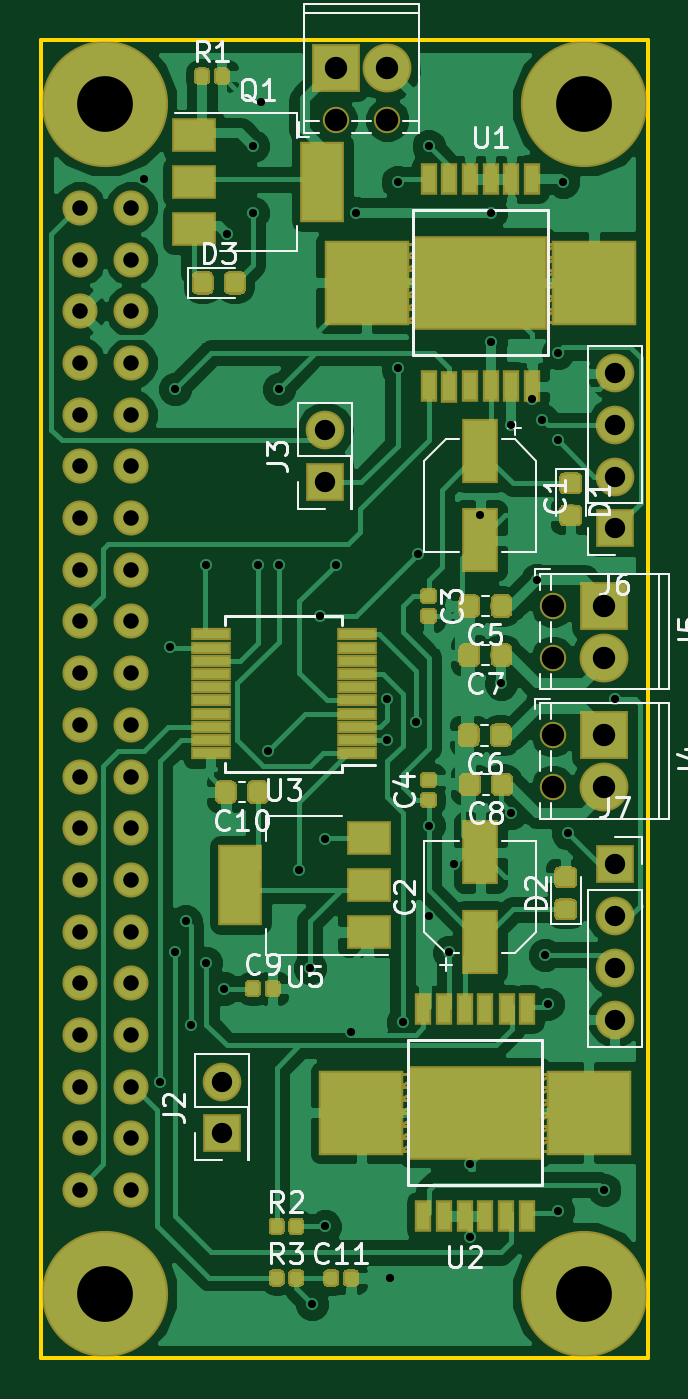
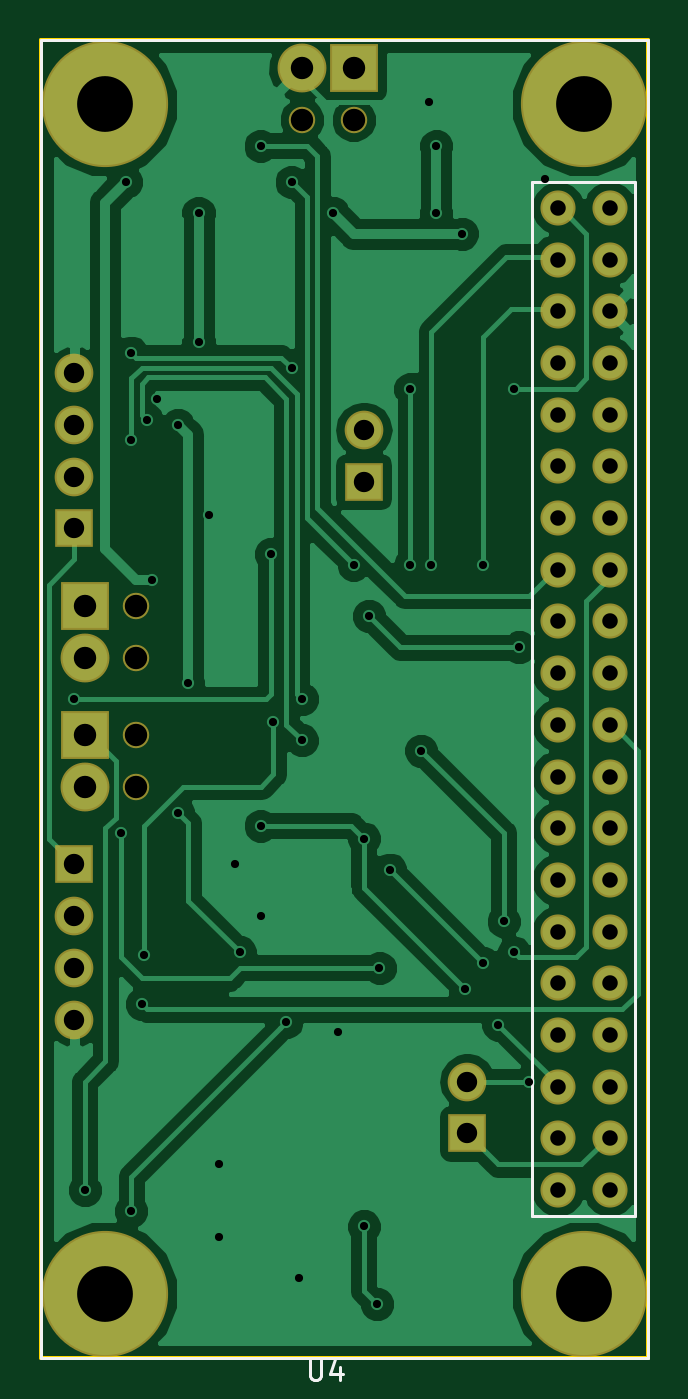
Circuit board: 10 layer files. Board 29.8 x 64.8 mm.
- bottom_copper: Motor Shield-B.Cu.gbl (56657 bytes)
- bottom_mask: Motor Shield-B.Mask.gbs (2722 bytes)
- paste: Motor Shield-B.Paste.gbp (489 bytes)
- bottom_silk: Motor Shield-B.SilkS.gbo (1341 bytes)
- outline: Motor Shield-Edge.Cuts.gm1 (684 bytes)
- top_copper: Motor Shield-F.Cu.gtl (164347 bytes)
- top_mask: Motor Shield-F.Mask.gts (63182 bytes)
- paste: Motor Shield-F.Paste.gtp (58087 bytes)
- top_silk: Motor Shield-F.SilkS.gto (26552 bytes)
- drill: Motor Shield.drl (2398 bytes)

=== bottom_copper: Motor Shield-B.Cu.gbl (56657 bytes, source omitted) ===
=== bottom_mask: Motor Shield-B.Mask.gbs ===
G04 #@! TF.GenerationSoftware,KiCad,Pcbnew,(5.0.0)*
G04 #@! TF.CreationDate,2018-10-15T11:55:30+01:00*
G04 #@! TF.ProjectId,Motor Shield,4D6F746F7220536869656C642E6B6963,rev?*
G04 #@! TF.SameCoordinates,Original*
G04 #@! TF.FileFunction,Soldermask,Bot*
G04 #@! TF.FilePolarity,Negative*
%FSLAX46Y46*%
G04 Gerber Fmt 4.6, Leading zero omitted, Abs format (unit mm)*
G04 Created by KiCad (PCBNEW (5.0.0)) date 10/15/18 11:55:30*
%MOMM*%
%LPD*%
G01*
G04 APERTURE LIST*
%ADD10C,1.300000*%
%ADD11C,2.400000*%
%ADD12R,2.400000X2.400000*%
%ADD13R,1.900000X1.900000*%
%ADD14O,1.900000X1.900000*%
%ADD15C,6.200000*%
%ADD16C,1.724000*%
G04 APERTURE END LIST*
D10*
G04 #@! TO.C,J4*
X167386000Y-106680000D03*
D11*
X169926000Y-106680000D03*
D10*
X167386000Y-104140000D03*
D12*
X169926000Y-104140000D03*
G04 #@! TD*
G04 #@! TO.C,J5*
X169926000Y-97790000D03*
D10*
X167386000Y-97790000D03*
D11*
X169926000Y-100330000D03*
D10*
X167386000Y-100330000D03*
G04 #@! TD*
D13*
G04 #@! TO.C,J3*
X156210000Y-91694000D03*
D14*
X156210000Y-89154000D03*
G04 #@! TD*
D13*
G04 #@! TO.C,J2*
X151130000Y-123698000D03*
D14*
X151130000Y-121158000D03*
G04 #@! TD*
D13*
G04 #@! TO.C,J6*
X170434000Y-93980000D03*
D14*
X170434000Y-91440000D03*
X170434000Y-88900000D03*
X170434000Y-86360000D03*
G04 #@! TD*
G04 #@! TO.C,J7*
X170434000Y-118110000D03*
X170434000Y-115570000D03*
X170434000Y-113030000D03*
D13*
X170434000Y-110490000D03*
G04 #@! TD*
D12*
G04 #@! TO.C,J1*
X156718000Y-71374000D03*
D10*
X156718000Y-73914000D03*
D11*
X159258000Y-71374000D03*
D10*
X159258000Y-73914000D03*
G04 #@! TD*
D15*
G04 #@! TO.C,U4*
X168910000Y-131572000D03*
X168910000Y-73152000D03*
X145415000Y-131572000D03*
X145415000Y-73152000D03*
D16*
X144145000Y-126492000D03*
X146685000Y-126492000D03*
X144145000Y-123952000D03*
X146685000Y-123952000D03*
X144145000Y-121412000D03*
X146685000Y-121412000D03*
X144145000Y-118872000D03*
X146685000Y-118872000D03*
X144145000Y-116332000D03*
X146685000Y-116332000D03*
X144145000Y-113792000D03*
X146685000Y-113792000D03*
X144145000Y-111252000D03*
X146685000Y-111252000D03*
X144145000Y-108712000D03*
X146685000Y-108712000D03*
X144145000Y-106172000D03*
X146685000Y-106172000D03*
X144145000Y-103632000D03*
X146685000Y-103632000D03*
X144145000Y-101092000D03*
X146685000Y-101092000D03*
X144145000Y-98552000D03*
X146685000Y-98552000D03*
X144145000Y-96012000D03*
X146685000Y-96012000D03*
X144145000Y-93472000D03*
X146685000Y-93472000D03*
X144145000Y-90932000D03*
X146685000Y-90932000D03*
X144145000Y-88392000D03*
X146685000Y-88392000D03*
X144145000Y-85852000D03*
X146685000Y-85852000D03*
X144145000Y-83312000D03*
X146685000Y-83312000D03*
X144145000Y-80772000D03*
X146685000Y-80772000D03*
X144145000Y-78232000D03*
X146685000Y-78232000D03*
G04 #@! TD*
M02*

=== paste: Motor Shield-B.Paste.gbp ===
G04 #@! TF.GenerationSoftware,KiCad,Pcbnew,(5.0.0)*
G04 #@! TF.CreationDate,2018-10-15T11:55:30+01:00*
G04 #@! TF.ProjectId,Motor Shield,4D6F746F7220536869656C642E6B6963,rev?*
G04 #@! TF.SameCoordinates,Original*
G04 #@! TF.FileFunction,Paste,Bot*
G04 #@! TF.FilePolarity,Positive*
%FSLAX46Y46*%
G04 Gerber Fmt 4.6, Leading zero omitted, Abs format (unit mm)*
G04 Created by KiCad (PCBNEW (5.0.0)) date 10/15/18 11:55:30*
%MOMM*%
%LPD*%
G01*
G04 APERTURE LIST*
G04 APERTURE END LIST*
M02*

=== bottom_silk: Motor Shield-B.SilkS.gbo ===
G04 #@! TF.GenerationSoftware,KiCad,Pcbnew,(5.0.0)*
G04 #@! TF.CreationDate,2018-10-15T11:55:30+01:00*
G04 #@! TF.ProjectId,Motor Shield,4D6F746F7220536869656C642E6B6963,rev?*
G04 #@! TF.SameCoordinates,Original*
G04 #@! TF.FileFunction,Legend,Bot*
G04 #@! TF.FilePolarity,Positive*
%FSLAX46Y46*%
G04 Gerber Fmt 4.6, Leading zero omitted, Abs format (unit mm)*
G04 Created by KiCad (PCBNEW (5.0.0)) date 10/15/18 11:55:30*
%MOMM*%
%LPD*%
G01*
G04 APERTURE LIST*
%ADD10C,0.150000*%
G04 APERTURE END LIST*
D10*
G04 #@! TO.C,U4*
X147955000Y-76962000D02*
X142875000Y-76962000D01*
X147955000Y-127762000D02*
X147955000Y-76962000D01*
X142875000Y-127762000D02*
X147955000Y-127762000D01*
X142875000Y-76962000D02*
X142875000Y-127762000D01*
X172085000Y-69977000D02*
X142240000Y-69977000D01*
X172085000Y-134747000D02*
X172085000Y-69977000D01*
X142240000Y-134747000D02*
X172085000Y-134747000D01*
X142240000Y-69977000D02*
X142240000Y-134747000D01*
X158876904Y-134834380D02*
X158876904Y-135643904D01*
X158829285Y-135739142D01*
X158781666Y-135786761D01*
X158686428Y-135834380D01*
X158495952Y-135834380D01*
X158400714Y-135786761D01*
X158353095Y-135739142D01*
X158305476Y-135643904D01*
X158305476Y-134834380D01*
X157400714Y-135167714D02*
X157400714Y-135834380D01*
X157638809Y-134786761D02*
X157876904Y-135501047D01*
X157257857Y-135501047D01*
G04 #@! TD*
M02*

=== outline: Motor Shield-Edge.Cuts.gm1 ===
G04 #@! TF.GenerationSoftware,KiCad,Pcbnew,(5.0.0)*
G04 #@! TF.CreationDate,2018-10-15T11:55:30+01:00*
G04 #@! TF.ProjectId,Motor Shield,4D6F746F7220536869656C642E6B6963,rev?*
G04 #@! TF.SameCoordinates,Original*
G04 #@! TF.FileFunction,Profile,NP*
%FSLAX46Y46*%
G04 Gerber Fmt 4.6, Leading zero omitted, Abs format (unit mm)*
G04 Created by KiCad (PCBNEW (5.0.0)) date 10/15/18 11:55:30*
%MOMM*%
%LPD*%
G01*
G04 APERTURE LIST*
%ADD10C,0.200000*%
G04 APERTURE END LIST*
D10*
X172085000Y-134747000D02*
X172085000Y-69977000D01*
X142240000Y-134747000D02*
X172085000Y-134747000D01*
X142240000Y-70002400D02*
X142240000Y-134747000D01*
X172085000Y-69977000D02*
X142240000Y-70002400D01*
M02*

=== top_copper: Motor Shield-F.Cu.gtl (164347 bytes, source omitted) ===
=== top_mask: Motor Shield-F.Mask.gts (63182 bytes, source omitted) ===
=== paste: Motor Shield-F.Paste.gtp (58087 bytes, source omitted) ===
=== top_silk: Motor Shield-F.SilkS.gto (26552 bytes, source omitted) ===
=== drill: Motor Shield.drl ===
M48
;DRILL file {KiCad (5.0.0)} date 10/15/18 11:55:35
;FORMAT={-:-/ absolute / metric / decimal}
FMAT,2
METRIC,TZ
T1C0.400
T2C0.762
T3C1.000
T4C1.100
T5C2.740
T6C1.100
%
G90
G05
M71
T1
X147.32Y-76.835
X148.082Y-121.158
X148.59Y-99.822
X148.844Y-87.122
X148.844Y-114.808
X149.352Y-113.284
X149.606Y-118.364
X150.368Y-95.758
X150.368Y-115.316
X151.257Y-116.586
X151.384Y-79.502
X152.654Y-75.184
X152.654Y-78.486
X152.908Y-95.758
X153.035Y-73.025
X153.416Y-104.902
X153.924Y-87.122
X153.924Y-95.758
X154.94Y-110.744
X155.448Y-115.57
X155.575Y-132.08
X155.956Y-98.298
X156.21Y-109.22
X156.21Y-128.27
X156.718Y-95.758
X157.48Y-118.745
X157.734Y-78.486
X159.258Y-102.362
X159.258Y-104.394
X159.385Y-130.81
X159.766Y-76.962
X159.766Y-86.106
X160.02Y-118.227
X160.655Y-103.505
X160.782Y-95.25
X161.29Y-75.184
X161.29Y-108.585
X161.29Y-113.03
X162.306Y-114.808
X162.56Y-110.49
X163.322Y-125.222
X163.322Y-128.778
X163.83Y-93.345
X164.338Y-78.486
X164.338Y-84.836
X164.846Y-101.6
X165.354Y-88.9
X165.354Y-107.95
X166.37Y-87.63
X166.624Y-96.52
X166.878Y-88.646
X167.005Y-114.935
X167.132Y-117.348
X167.64Y-85.344
X167.64Y-89.662
X167.64Y-127.508
X167.894Y-76.962
X168.148Y-108.966
X169.926Y-126.492
X170.434Y-102.362
T2
X144.145Y-78.232
X144.145Y-80.772
X144.145Y-83.312
X144.145Y-85.852
X144.145Y-88.392
X144.145Y-90.932
X144.145Y-93.472
X144.145Y-96.012
X144.145Y-98.552
X144.145Y-101.092
X144.145Y-103.632
X144.145Y-106.172
X144.145Y-108.712
X144.145Y-111.252
X144.145Y-113.792
X144.145Y-116.332
X144.145Y-118.872
X144.145Y-121.412
X144.145Y-123.952
X144.145Y-126.492
X146.685Y-78.232
X146.685Y-80.772
X146.685Y-83.312
X146.685Y-85.852
X146.685Y-88.392
X146.685Y-90.932
X146.685Y-93.472
X146.685Y-96.012
X146.685Y-98.552
X146.685Y-101.092
X146.685Y-103.632
X146.685Y-106.172
X146.685Y-108.712
X146.685Y-111.252
X146.685Y-113.792
X146.685Y-116.332
X146.685Y-118.872
X146.685Y-121.412
X146.685Y-123.952
X146.685Y-126.492
T3
X170.434Y-110.49
X170.434Y-113.03
X170.434Y-115.57
X170.434Y-118.11
X156.21Y-89.154
X156.21Y-91.694
X170.434Y-86.36
X170.434Y-88.9
X170.434Y-91.44
X170.434Y-93.98
X151.13Y-121.158
X151.13Y-123.698
T4
X169.926Y-104.14
X169.926Y-106.68
X156.718Y-71.374
X159.258Y-71.374
X169.926Y-97.79
X169.926Y-100.33
T5
X145.415Y-73.152
X145.415Y-131.572
X168.91Y-73.152
X168.91Y-131.572
T6
X167.386Y-97.79
X167.386Y-100.33
X167.386Y-104.14
X167.386Y-106.68
X156.718Y-73.914
X159.258Y-73.914
T0
M30
